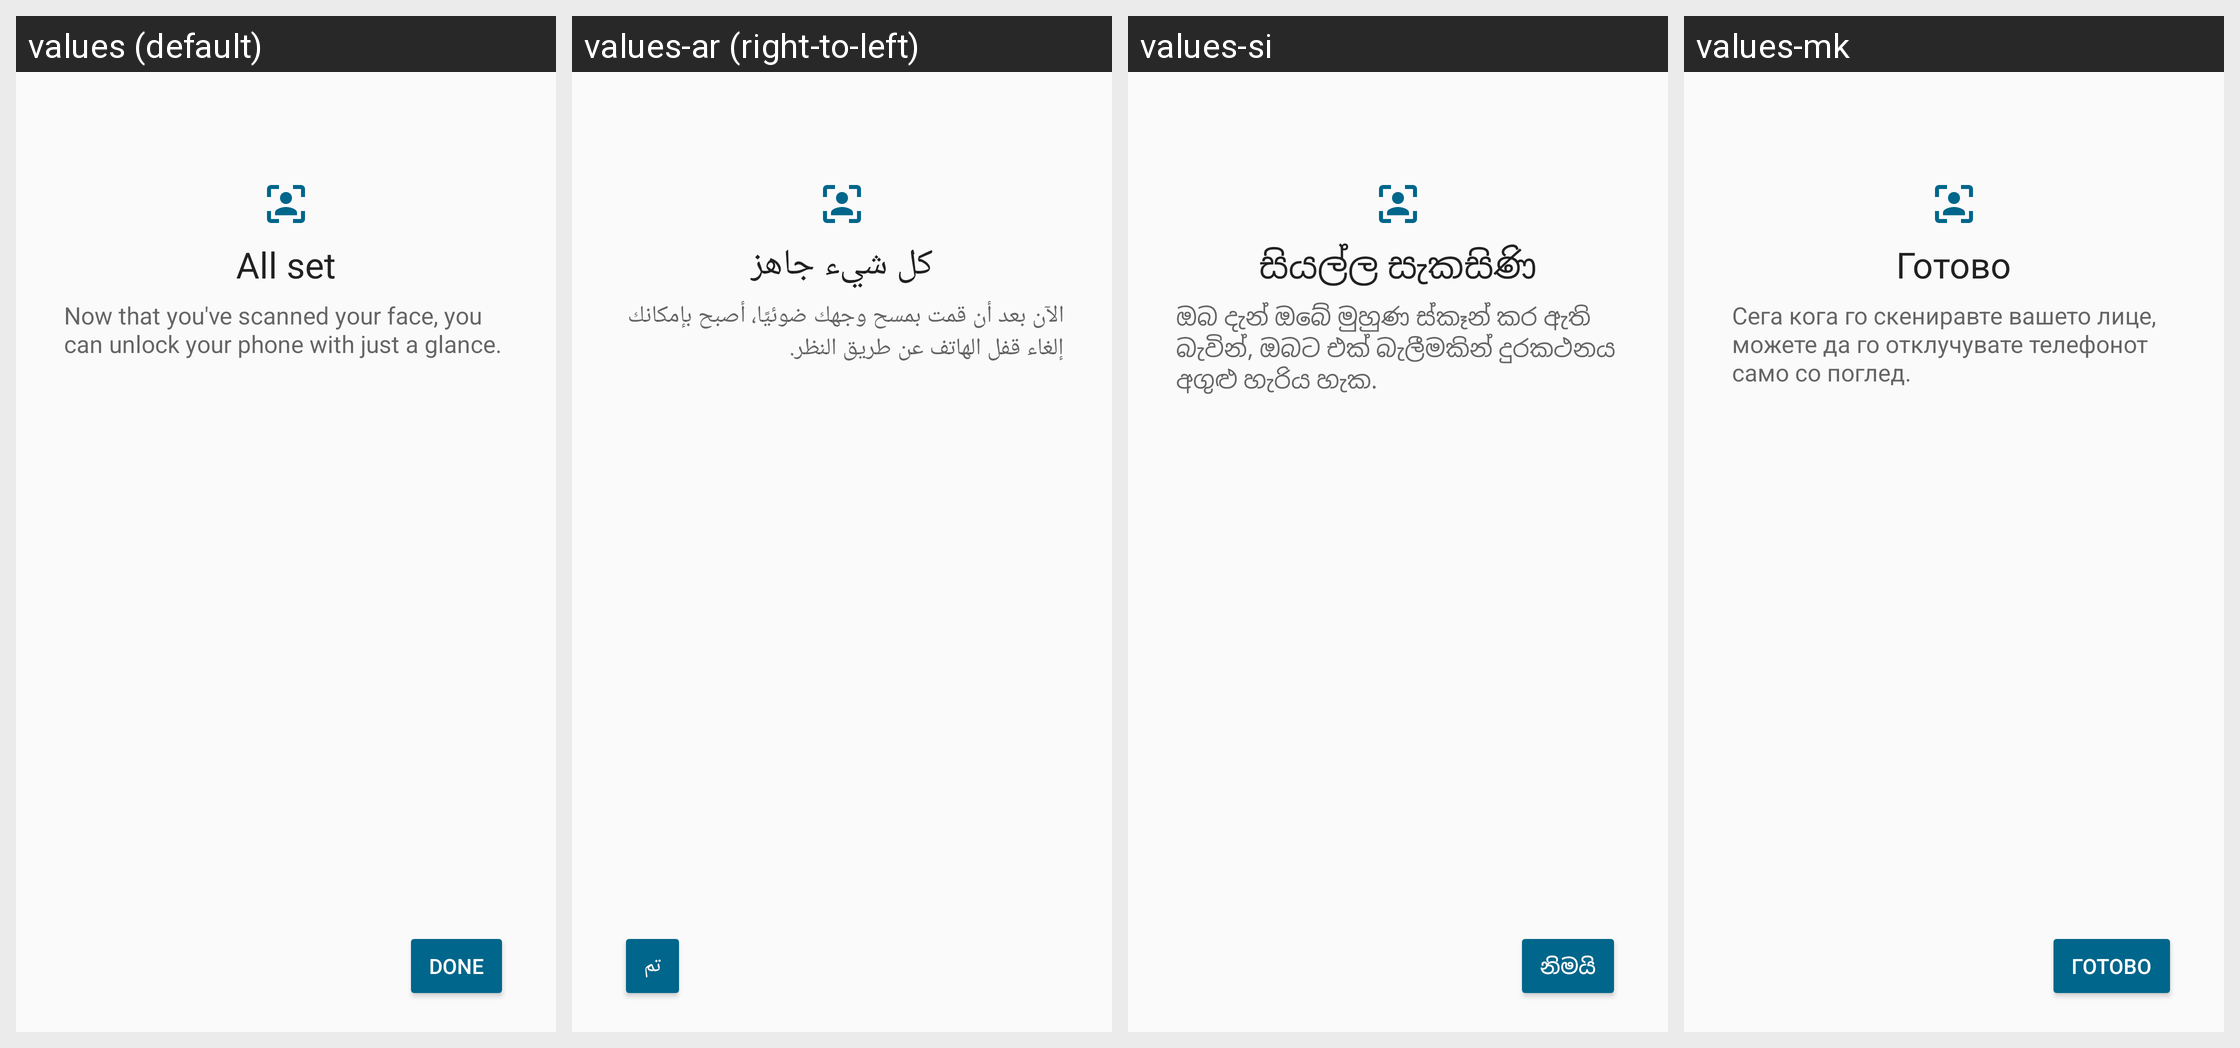

Here is an Android app screen in its default locale and in the app's own translations. Write out the translated-string differences for the strings that appear on this screen.
Android screen res/layout/face_finish.xml rendered under 4 locales, left to right: values (default), values-ar (right-to-left), values-si, values-mk. Device: Nexus 5 (rendered at 1080×1920; each locale shown at half size, 540×960, under a caption strip naming it); theme AppTheme.
Other locales in the repository, not shown: values-az, values-be, values-bg, values-bn, values-bs, values-ca, values-cs, values-da, values-de, values-el, values-es, values-et, values-eu, values-fa, values-fi, values-fr, values-gl, values-gu, values-hi, values-hr, values-hu, values-hy, values-in, values-it, values-iw, values-ja, values-kk, values-km, values-ko, values-ku, values-lt, values-ml, values-mr, values-ms, values-my, values-nb, values-ne, values-nl, values-pl, values-pt-rBR, values-pt-rPT, values-ro, values-ru, values-sk, values-sl, values-sr, values-sv, values-ta, values-th, values-tl, values-tr, values-uk, values-ur, values-vi, values-zh-rCN, values-zh-rTW.
Strings drawn on this screen, with the default value and each locale's value (text and hints the layout hard-codes appear in the picture but are not listed):

face_next_content
  values: All set
  values-ar: كل شيء جاهز
  values-si: සියල්ල සැකසිණි
  values-mk: Готово

face_next_content_tip
  values: Now that you've scanned your face, you can unlock your phone with just a glance.
  values-ar: الآن بعد أن قمت بمسح وجهك ضوئيًا، أصبح بإمكانك إلغاء قفل الهاتف عن طريق النظر.
  values-si: ඔබ දැන් ඔබේ මුහුණ ස්කෑන් කර ඇති බැවින්, ඔබට එක් බැලීමකින් දුරකථනය අගුළු හැරිය හැක.
  values-mk: Сега кога го скениравте вашето лице, можете да го отклучувате телефонот само со поглед.

btn_done
  values: Done
  values-ar: تم
  values-si: නිමයි
  values-mk: Готово
